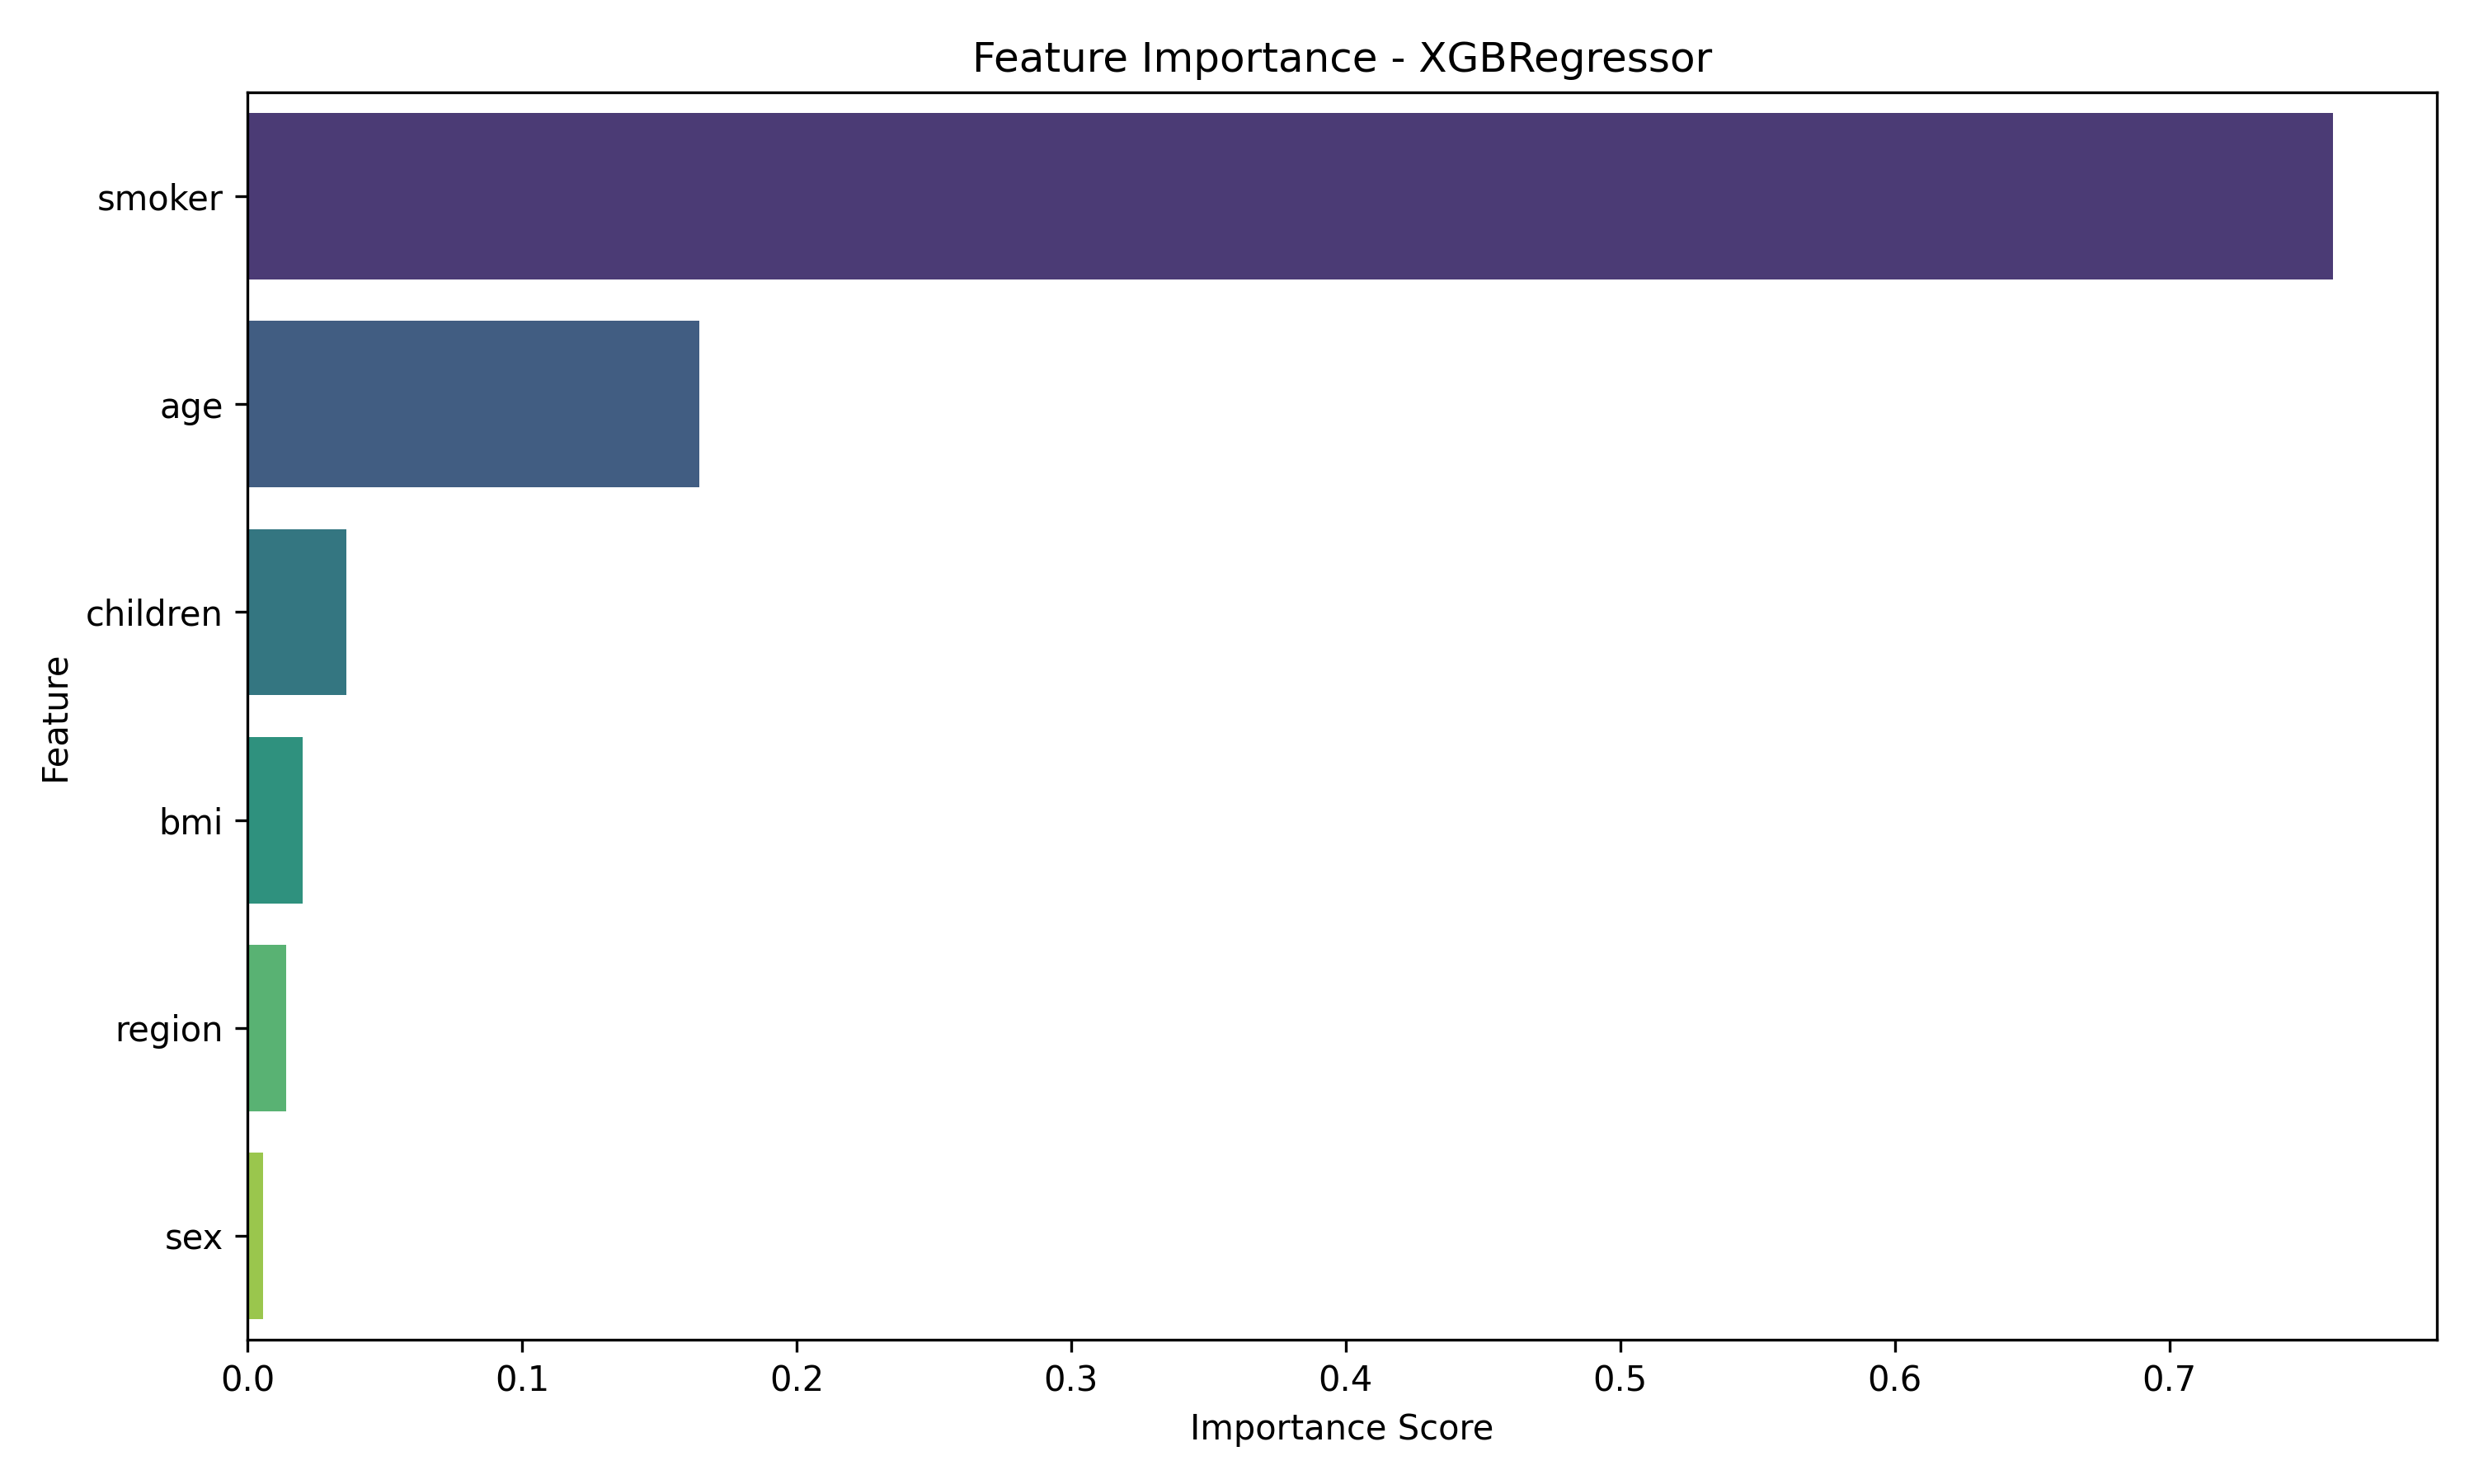

The file beside this chart, header and first rows:
Feature, Importance
smoker, 0.7595
age, 0.1645
children, 0.03615
bmi, 0.02002
region, 0.01403
sex, 0.005802
